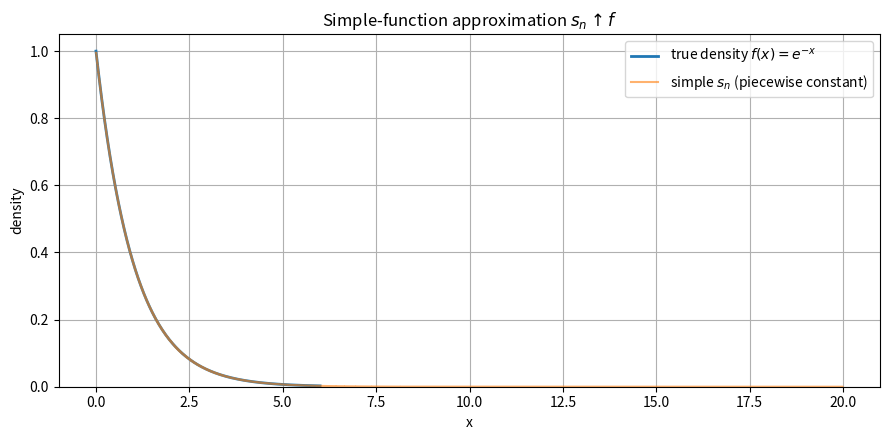
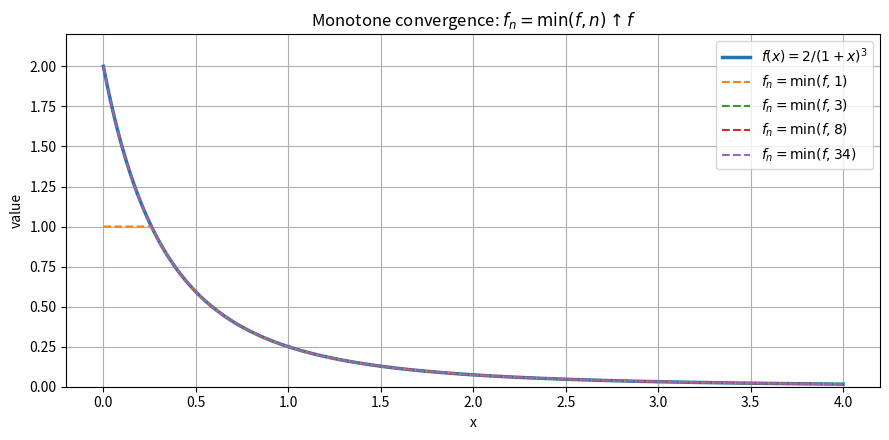
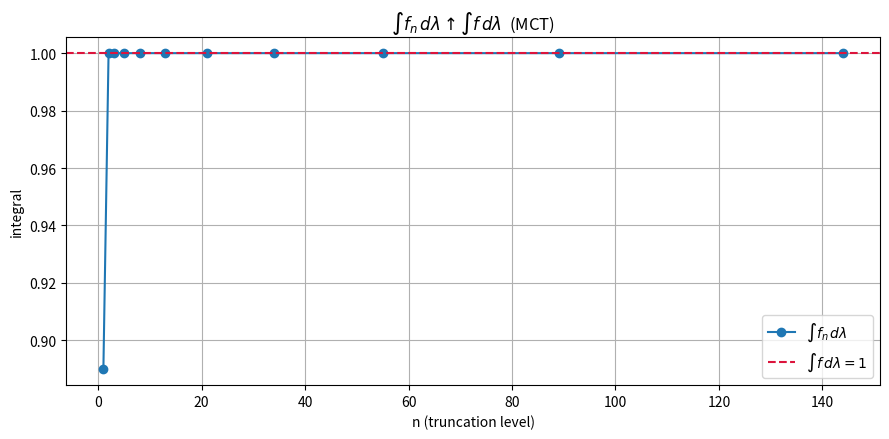
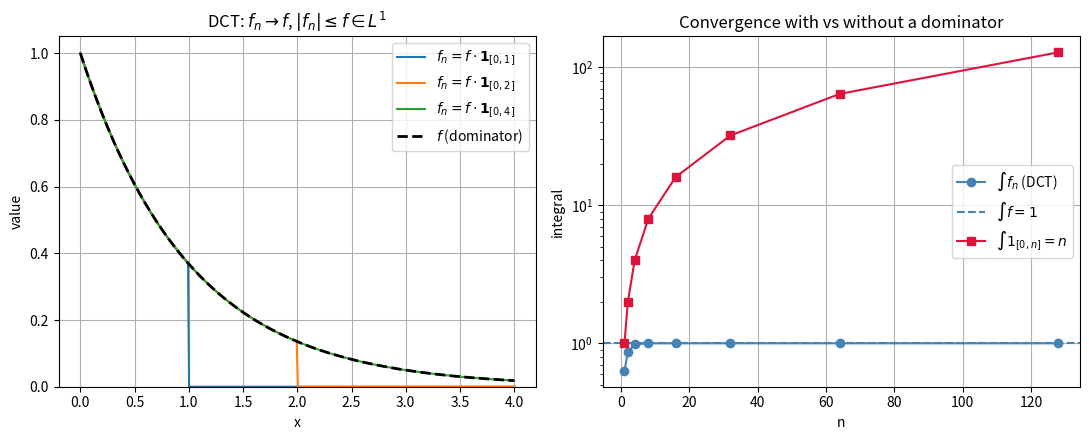
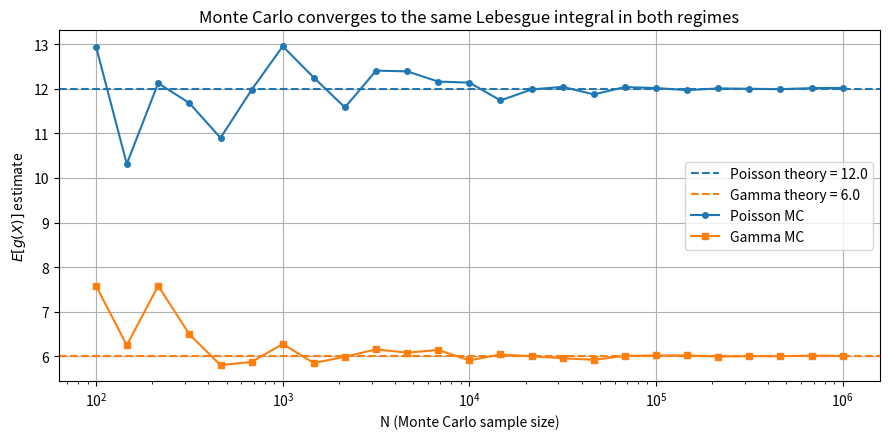

Generate these figures, in order, with matplotlib:
# If anything is missing, uncomment and run once:
# !pip install numpy scipy matplotlib

import numpy as np
import matplotlib.pyplot as plt
import scipy
from scipy import stats

np.random.seed(42)
rng = np.random.default_rng(42)
plt.rcParams["figure.figsize"] = (9, 5)
plt.rcParams["axes.grid"] = True

print("Ready. NumPy", np.__version__, "| SciPy", scipy.__version__)


from scipy.integrate import quad

# X ~ Exp(1): density f(x) = exp(-x) on [0, inf), true mean = 1.
def f(x):
    return np.exp(-x)

# (1) Simple-function approximation on a grid [0, L] with mesh h.
#     s_n(x) = sum_k x_k * 1_{[x_k, x_{k+1})}(x); integral = sum_k x_k * P(A_k)
#     where P(A_k) = integral of f over [x_k, x_{k+1}).
L, h = 20.0, 0.01
xk = np.arange(0, L, h)
# Use the midpoint of each cell as the simple-function value on that cell.
mid = xk + h / 2
# Mass of each atom = integral of f over the cell, computed exactly via the CDF.
from scipy.stats import expon
cell_mass = expon.cdf(xk + h) - expon.cdf(xk)
simple_integral = np.sum(mid * cell_mass)

# (2) Riemann / quadrature of x * f(x).
riemann_val, riemann_err = quad(lambda x: x * f(x), 0, np.inf)

# (3) Monte Carlo: Lebesgue sum with random atoms of mass 1/N.
rng = np.random.default_rng(42)
N = 200_000
samples = rng.standard_exponential(size=N)  # Exp(1)
mc_val = samples.mean()
mc_std = samples.std(ddof=1) / np.sqrt(N)

print(f"True E[X]              = 1.000000")
print(f"Simple-function approx = {simple_integral:.6f}  (mesh h={h}, L={L})")
print(f"Riemann / quad         = {riemann_val:.6f}  (quad err ~ {riemann_err:.2e})")
print(f"Monte Carlo (N={N})    = {mc_val:.6f} +/- {1.96*mc_std:.4f}")
print()
print("All three converge to the same Lebesgue integral E[X] = 1.")

# Visualize the simple-function approximation against the true density.
fig, ax = plt.subplots(figsize=(9, 4.5))
grid = np.linspace(0, 6, 400)
ax.plot(grid, f(grid), label="true density $f(x)=e^{-x}$", lw=2)
ax.step(xk, f(mid), where="post", alpha=0.6, label="simple $s_n$ (piecewise constant)")
ax.set_xlabel("x"); ax.set_ylabel("density")
ax.set_title(r"Simple-function approximation $s_n \uparrow f$")
ax.legend(); ax.set_ylim(0, 1.05)
plt.tight_layout(); plt.show()


# f(x) = 2 / (1 + x)^3 on [0, inf): integrable, true integral = 1.
def f_heavy(x):
    return 2.0 / (1.0 + x) ** 3

true_int, _ = quad(f_heavy, 0, np.inf)
print(f"True integral of f over [0, inf) = {true_int:.6f}")

# f_n(x) = min(f(x), n).  Each f_n is bounded (<= n) and f_n ↑ f.
ns = np.array([1, 2, 3, 5, 8, 13, 21, 34, 55, 89, 144])
ints_of_fn = np.array([quad(lambda x, n=n: np.minimum(f_heavy(x), n), 0, np.inf)[0]
                       for n in ns])

print(f"{'n':>6} {'int(f_n)':>12} {'gap to int(f)':>14}")
for n, val in zip(ns, ints_of_fn):
    print(f"{n:>6} {val:>12.6f} {true_int - val:>14.2e}")

# The sequence int(f_n) is monotone increasing (MCT) and converges to int(f).
assert np.all(np.diff(ints_of_fn) >= -1e-9), "int(f_n) must be monotone increasing"
print()
print(f"Monotone increasing? {np.all(np.diff(ints_of_fn) > 0)}")
print(f"Final int(f_{{144}}) = {ints_of_fn[-1]:.6f}  (true = {true_int:.6f})")

fig, ax = plt.subplots(figsize=(9, 4.5))
grid = np.linspace(0, 4, 400)
ax.plot(grid, f_heavy(grid), lw=2.5, label="$f(x)=2/(1+x)^3$")
for n in [1, 3, 8, 34]:
    ax.plot(grid, np.minimum(f_heavy(grid), n), ls="--",
            label=f"$f_{{n}}=\\min(f,{n})$")
ax.set_xlabel("x"); ax.set_ylabel("value")
ax.set_title(r"Monotone convergence: $f_n=\min(f,n)\uparrow f$")
ax.legend(); ax.set_ylim(0, 2.2)
plt.tight_layout(); plt.show()

fig, ax = plt.subplots(figsize=(9, 4.5))
ax.plot(ns, ints_of_fn, "o-", label="$\\int f_n\\,d\\lambda$")
ax.axhline(true_int, color="crimson", ls="--", label="$\\int f\\,d\\lambda=1$")
ax.set_xlabel("n (truncation level)"); ax.set_ylabel("integral")
ax.set_title(r"$\int f_n\,d\lambda\uparrow\int f\,d\lambda$  (MCT)")
ax.legend()
plt.tight_layout(); plt.show()


# DCT example: f(x) = exp(-x) on [0, inf); f_n = f * 1_[0,n]; |f_n| <= f in L^1.
def f_exp(x):
    return np.exp(-x)

true_int_exp, _ = quad(f_exp, 0, np.inf)  # = 1
ns = np.array([1, 2, 4, 8, 16, 32, 64, 128])
ints_exp = np.array([quad(f_exp, 0, n)[0] for n in ns])

print("DCT example (dominator f in L^1):")
print(f"{'n':>6} {'int(f * 1_[0,n])':>18} {'gap to 1':>12}")
for n, val in zip(ns, ints_exp):
    print(f"{n:>6} {val:>18.6f} {true_int_exp - val:>12.2e}")
print(f"Converges to int(f) = {true_int_exp:.6f}  (DCT applies).")

# Counterexample WITHOUT a dominator: g(x) = 1 on [0, inf); g_n = 1_[0,n].
# int(g_n) = n -> infinity, while int(g) = infinity.  No integrable Y dominates.
ints_g = ns.astype(float)  # integral of 1 over [0, n] is exactly n.
print()
print("Counterexample (no L^1 dominator):")
print(f"{'n':>6} {'int(1_[0,n])':>14}")
for n, val in zip(ns, ints_g):
    print(f"{n:>6} {val:>14.1f}")
print("Pointwise limit g = 1, but int(g) = +inf; the truncated integrals diverge.")

# Visualize both.
fig, axes = plt.subplots(1, 2, figsize=(11, 4.5))
grid = np.linspace(0, 4, 400)
for n in [1, 2, 4]:
    axes[0].plot(grid, np.where(grid <= n, f_exp(grid), 0),
                label=f"$f_n=f\\cdot\\mathbf{{1}}_{{[0,{n}]}}$")
axes[0].plot(grid, f_exp(grid), "k--", lw=2, label="$f$ (dominator)")
axes[0].set_title("DCT: $f_n\\to f$, $|f_n|\\leq f\\in L^1$")
axes[0].set_xlabel("x"); axes[0].set_ylabel("value"); axes[0].legend()
axes[0].set_ylim(0, 1.05)

axes[1].semilogy(ns, ints_exp, "o-", color="steelblue", label="$\\int f_n$ (DCT)")
axes[1].axhline(true_int_exp, color="steelblue", ls="--", label="$\\int f = 1$")
axes[1].semilogy(ns, ints_g, "s-", color="crimson", label="$\\int 1_{[0,n]}=n$")
axes[1].set_title("Convergence with vs without a dominator")
axes[1].set_xlabel("n"); axes[1].set_ylabel("integral"); axes[1].legend()
plt.tight_layout(); plt.show()


from scipy.stats import poisson, gamma

def g(x):
    return x ** 2

lam = 3.0
alpha = 2.0

# (1) Discrete: sum over the Poisson support (truncate at a safe upper bound).
k = np.arange(0, 50)
pmf = poisson.pmf(k, lam)
disc_exact = np.sum(g(k) * pmf)         # Lebesgue sum over countable atoms
disc_theory = lam + lam ** 2            # Poisson second moment = lambda + lambda^2

# (2) Continuous: integrate x^2 * gamma_pdf(x) over [0, inf) with quad.
def gamma_integrand(x):
    return g(x) * gamma.pdf(x, alpha)
cont_quad, cont_err = quad(gamma_integrand, 0, np.inf)
cont_theory = alpha * (alpha + 1)       # Gamma(a,1) second moment = a(a+1)

# (3) Monte Carlo from each law.
rng = np.random.default_rng(42)
N = 500_000
mc_disc = g(rng.poisson(lam, size=N)).mean()
mc_cont = g(rng.gamma(alpha, size=N)).mean()

print("Discrete  X ~ Poisson(3):")
print(f"  sum    E[g(X)] = {disc_exact:.6f}")
print(f"  theory E[X^2]  = {disc_theory:.6f}")
print(f"  MC     E[g(X)] = {mc_disc:.6f}  (N={N:,})")
print()
print("Continuous X ~ Gamma(2,1):")
print(f"  quad   E[g(X)] = {cont_quad:.6f}  (err ~ {cont_err:.2e})")
print(f"  theory E[X^2]  = {cont_theory:.6f}")
print(f"  MC     E[g(X)] = {mc_cont:.6f}  (N={N:,})")
print()
print("One Lebesgue integral, two regimes, identical agreement within MC error.")

# Compare MC convergence rates: discrete sum vs continuous quad vs Monte Carlo.
fig, ax = plt.subplots(figsize=(9, 4.5))
Ns = np.unique(np.logspace(2, 6, 25).astype(int))
mc_disc_traj = []
mc_cont_traj = []
for Nn in Ns:
    mc_disc_traj.append(g(rng.poisson(lam, size=Nn)).mean())
    mc_cont_traj.append(g(rng.gamma(alpha, size=Nn)).mean())
ax.axhline(disc_theory, color="C0", ls="--", label=f"Poisson theory = {disc_theory}")
ax.axhline(cont_theory, color="C1", ls="--", label=f"Gamma theory = {cont_theory}")
ax.plot(Ns, mc_disc_traj, "o-", color="C0", ms=4, label="Poisson MC")
ax.plot(Ns, mc_cont_traj, "s-", color="C1", ms=4, label="Gamma MC")
ax.set_xscale("log"); ax.set_xlabel("N (Monte Carlo sample size)")
ax.set_ylabel("$E[g(X)]$ estimate")
ax.set_title("Monte Carlo converges to the same Lebesgue integral in both regimes")
ax.legend()
plt.tight_layout(); plt.show()
